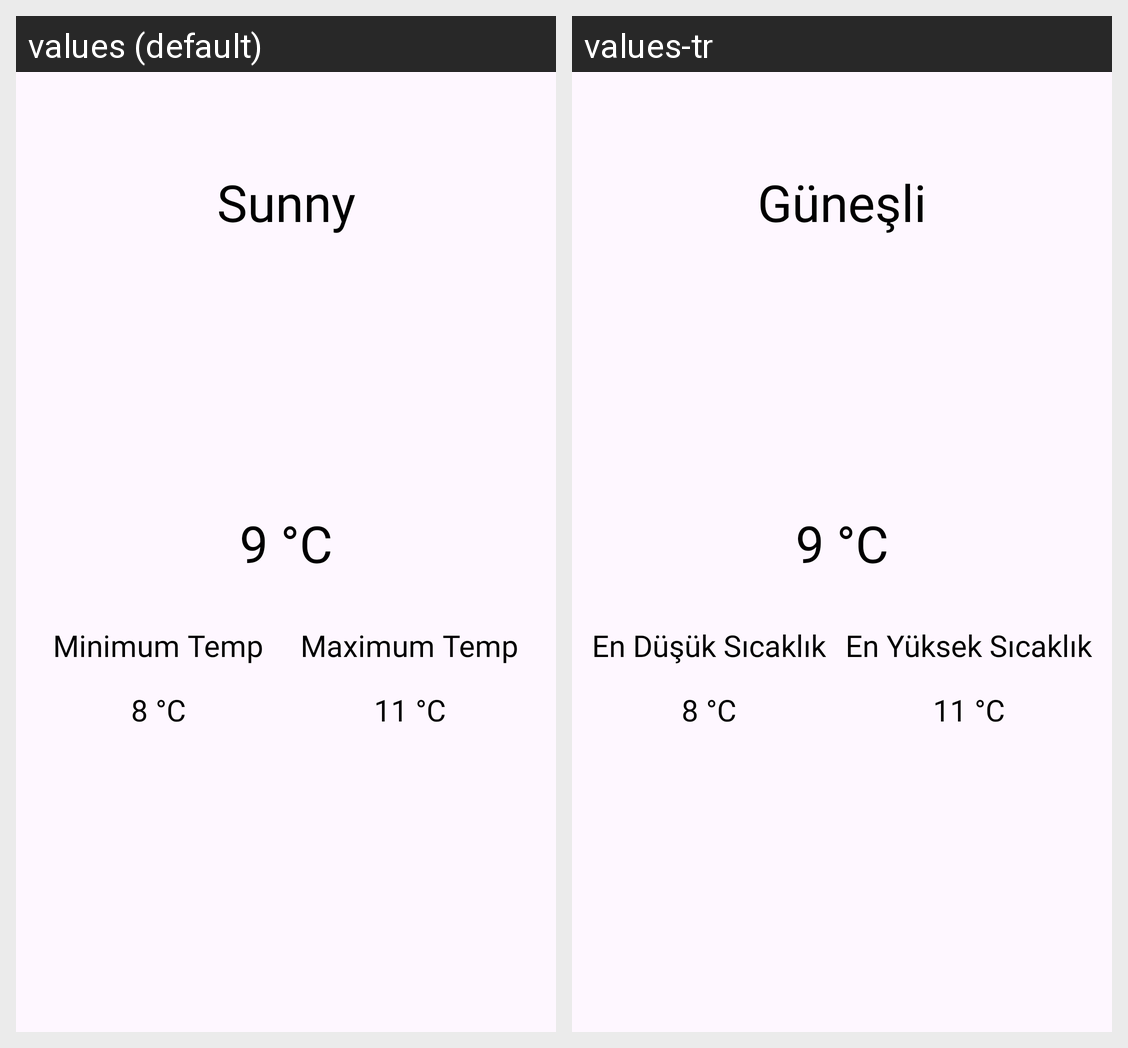

For this localized Android screen grid, give each drawn string resource with its value in every locale shown.
Android screen res/layout/activity_main.xml rendered under 2 locales, left to right: values (default), values-tr. Device: Nexus 5 (rendered at 1080×1920; each locale shown at half size, 540×960, under a caption strip naming it); theme Theme.Odev2.
Strings drawn on this screen, with the default value and each locale's value (text and hints the layout hard-codes, and strings that could not be matched under every locale, appear in the picture but are not listed):

statu
  values: Sunny
  values-tr: Güneşli

minTemp
  values: Minimum Temp
  values-tr: En Düşük Sıcaklık

maxTemp
  values: Maximum Temp
  values-tr: En Yüksek Sıcaklık
